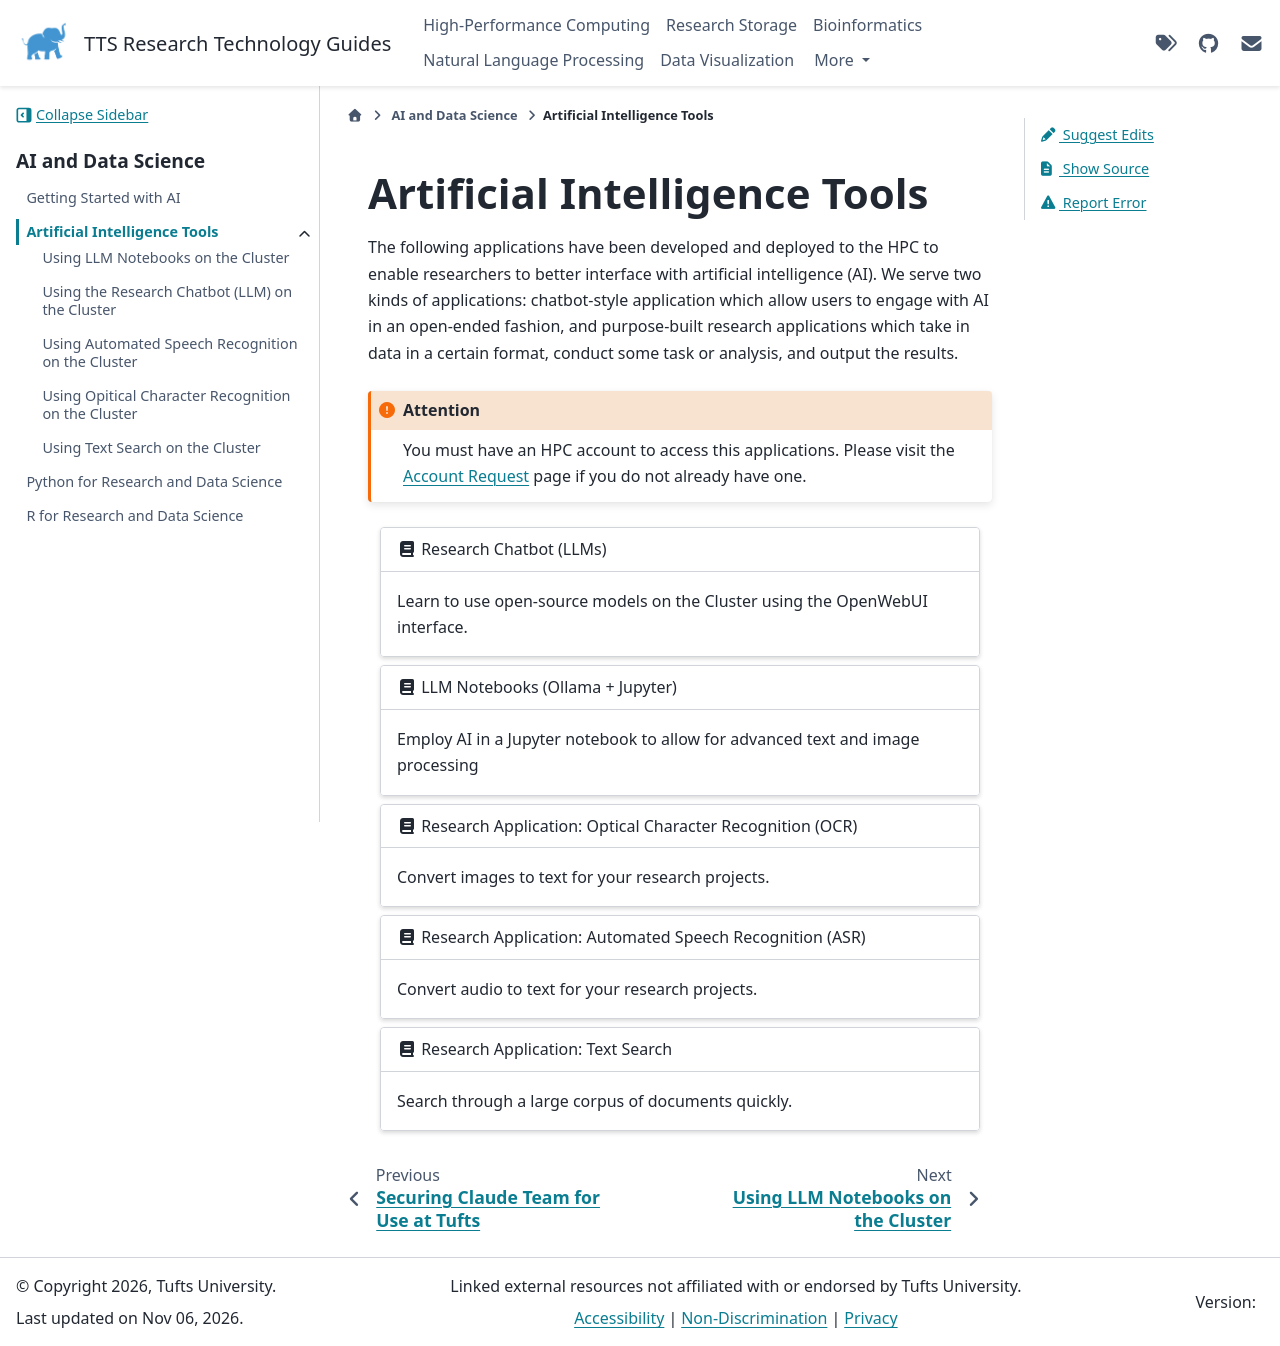

repository: TuftsRT/guides · page: ai/ai-tools/index.html · generator: sphinx

# Artificial Intelligence Tools

The following applications have been developed and deployed to the HPC to enable researchers to better interface with artificial intelligence (AI). We serve two kinds of applications: chatbot-style application which allow users to engage with AI in an open-ended fashion, and purpose-built research applications which take in data in a certain format, conduct some task or analysis, and output the results.

```{attention}
You must have an HPC account to access this applications. Please visit the [Account Request](../../hpc/access/10-account-request.md) page if you do not already have one.
```

```{gallery-grid}
---
grid-columns: 1
---
- header: "{fas}`book` Research Chatbot (LLMs)"
  content: "Learn to use open-source models on the Cluster using the OpenWebUI interface."
  link: "ollama-owui.html"

- header: "{fas}`book` LLM Notebooks (Ollama + Jupyter)"
  content: "Employ AI in a Jupyter notebook to allow for advanced text and image processing"
  link: "ollama-jupyter.html"

- header: "{fas}`book` Research Application: Optical Character Recognition (OCR)"
  content: "Convert images to text for your research projects."
  link: "ra-ocr.html"

- header: "{fas}`book` Research Application: Automated Speech Recognition (ASR)"
  content: "Convert audio to text for your research projects."
  link: "ra-asr.html"

- header: "{fas}`book` Research Application: Text Search"
  content: "Search through a large corpus of documents quickly."
  link: "ra-text-search.html"
```
